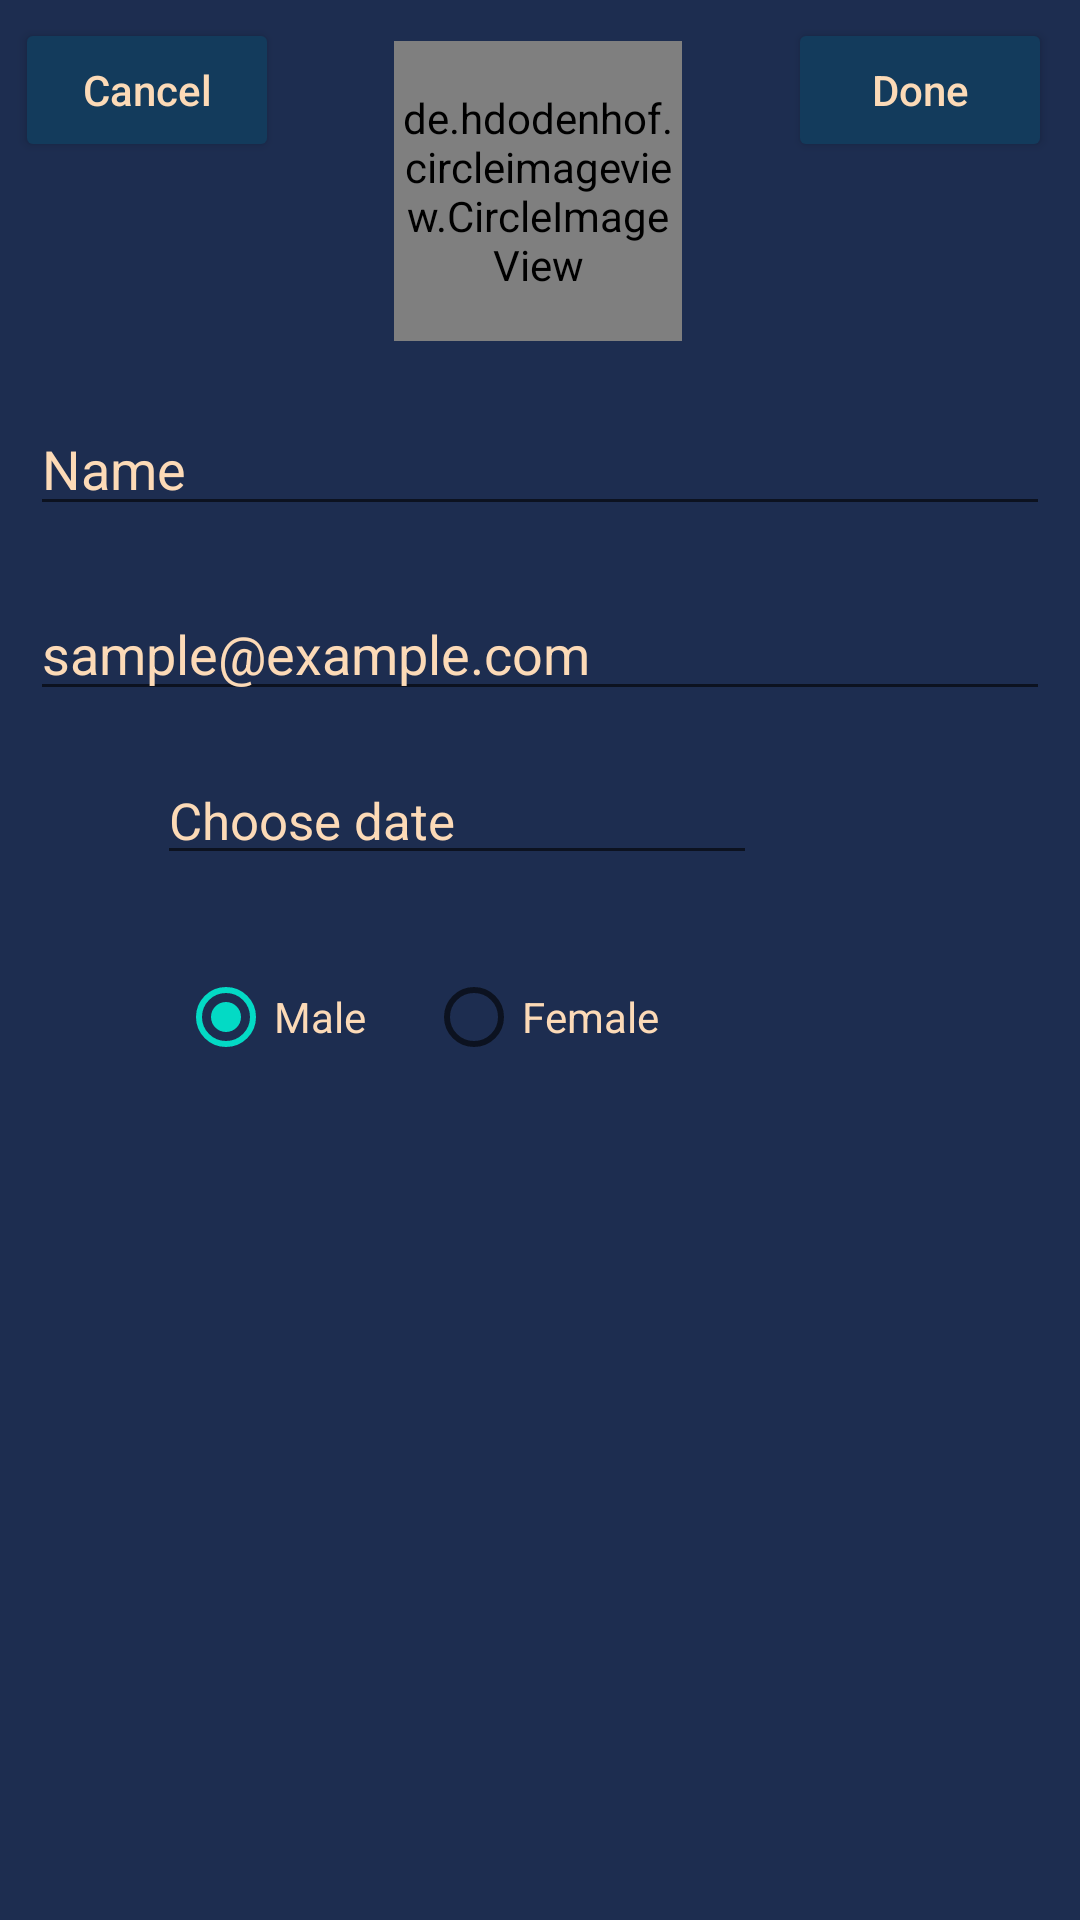

Produce the Android XML layout that renders to this screen, including the resource entries it uses.
<!-- AndroidManifest.xml: application theme Theme.MovieApp -->
<!-- res/layout/activity_edit_profile.xml -->
<?xml version="1.0" encoding="utf-8"?>
<androidx.constraintlayout.widget.ConstraintLayout xmlns:android="http://schemas.android.com/apk/res/android"
    xmlns:app="http://schemas.android.com/apk/res-auto"
    xmlns:tools="http://schemas.android.com/tools"
    android:layout_width="match_parent"
    android:layout_height="match_parent"
    android:background="@color/Space_Cadet"
    android:orientation="vertical"
    tools:context=".Profile.EditProfile">

    <de.hdodenhof.circleimageview.CircleImageView
        android:id="@+id/editimage"
        android:layout_width="96dp"
        android:layout_height="100dp"
        android:src="@color/black"
        app:layout_constraintBottom_toBottomOf="parent"
        app:layout_constraintEnd_toEndOf="parent"
        app:layout_constraintHorizontal_bias="0.498"
        app:layout_constraintStart_toStartOf="parent"
        app:layout_constraintTop_toTopOf="parent"
        app:layout_constraintVertical_bias="0.025" />

    <Button
        android:id="@+id/cancel"
        android:layout_width="wrap_content"
        android:layout_height="wrap_content"
        android:backgroundTint="@color/Indigo"
        android:text="Cancel"
        android:textColor="@color/Sandy_Tan"
        android:textAllCaps="false"
        app:layout_constraintBottom_toBottomOf="parent"
        app:layout_constraintEnd_toEndOf="parent"
        app:layout_constraintHorizontal_bias="0.018"
        app:layout_constraintStart_toStartOf="parent"
        app:layout_constraintTop_toTopOf="parent"
        app:layout_constraintVertical_bias="0.01" />

    <Button
        android:id="@+id/done"
        android:layout_width="wrap_content"
        android:layout_height="wrap_content"
        android:layout_marginEnd="5dp"
        android:text="Done"
        android:textColor="@color/Sandy_Tan"
        android:backgroundTint="@color/Indigo"
        android:textAllCaps="false"
        app:layout_constraintBottom_toBottomOf="parent"
        app:layout_constraintEnd_toEndOf="parent"
        app:layout_constraintHorizontal_bias="0.984"
        app:layout_constraintStart_toStartOf="parent"
        app:layout_constraintTop_toTopOf="parent"
        app:layout_constraintVertical_bias="0.01" />

    <EditText
        android:id="@+id/edtname"
        android:layout_width="match_parent"
        android:layout_height="wrap_content"
        android:hint="Name"
        android:textColor="@color/Sandy_Tan"
        android:textColorHint="@color/Sandy_Tan"
        android:layout_marginStart="10dp"
        android:layout_marginEnd="10dp"
        app:layout_constraintBottom_toBottomOf="parent"
        app:layout_constraintEnd_toEndOf="parent"
        app:layout_constraintHorizontal_bias="0.213"
        app:layout_constraintStart_toStartOf="parent"
        app:layout_constraintTop_toTopOf="parent"
        app:layout_constraintVertical_bias="0.224" />

    <EditText
        android:id="@+id/edtemail"
        android:layout_width="match_parent"
        android:layout_height="wrap_content"
        android:layout_marginStart="10dp"
        android:layout_marginEnd="10dp"
        android:hint="sample@example.com"
        android:textColor="@color/Sandy_Tan"
        android:textColorHint="@color/Sandy_Tan"
        app:layout_constraintBottom_toBottomOf="parent"
        app:layout_constraintEnd_toEndOf="parent"
        app:layout_constraintHorizontal_bias="0.0"
        app:layout_constraintStart_toStartOf="parent"
        app:layout_constraintTop_toTopOf="parent"
        app:layout_constraintVertical_bias="0.327" />

    <EditText
        android:id="@+id/edtDOB"
        android:layout_width="200dp"
        android:layout_height="wrap_content"
        android:hint="Choose date"
        android:textSize="17dp"
        android:textColor="@color/Sandy_Tan"
        android:textColorHint="@color/Sandy_Tan"
        app:layout_constraintBottom_toBottomOf="parent"
        app:layout_constraintEnd_toEndOf="parent"
        app:layout_constraintHorizontal_bias="0.327"
        app:layout_constraintStart_toStartOf="parent"
        app:layout_constraintTop_toTopOf="parent"
        app:layout_constraintVertical_bias="0.42" />

    <ImageView
        android:id="@+id/imageView"
        android:layout_width="45dp"
        android:layout_height="45dp"
        app:layout_constraintBottom_toBottomOf="parent"
        app:layout_constraintEnd_toEndOf="parent"
        app:layout_constraintHorizontal_bias="0.027"
        app:layout_constraintStart_toStartOf="parent"
        app:layout_constraintTop_toTopOf="parent"
        app:layout_constraintVertical_bias="0.421"
        app:srcCompat="@drawable/ic_baseline_cake_25" />


    <RadioGroup
        android:id="@+id/radioGroup"
        android:layout_width="214dp"
        android:layout_height="44dp"
        android:orientation="horizontal"
        app:layout_constraintBottom_toBottomOf="parent"
        app:layout_constraintEnd_toEndOf="parent"
        app:layout_constraintHorizontal_bias="0.406"
        app:layout_constraintStart_toStartOf="parent"
        app:layout_constraintTop_toTopOf="parent"
        app:layout_constraintVertical_bias="0.532">

        <RadioButton
            android:id="@+id/radioMale"
            android:layout_width="wrap_content"
            android:layout_height="wrap_content"
            android:layout_marginEnd="20dp"
            android:backgroundTint="@color/blue"
            android:text="Male"
            android:textColor="@color/Sandy_Tan"
            android:checked="true"
            tools:ignore="OnClick" />

        <RadioButton
            android:id="@+id/radioFemale"
            android:layout_width="wrap_content"
            android:layout_height="wrap_content"
            android:backgroundTint="#E45887"
            android:text="Female"
            android:textColor="@color/Sandy_Tan"
            android:textColorHint="@color/Sandy_Tan"
            tools:ignore="OnClick" />
    </RadioGroup>

    <ImageView
        android:id="@+id/imageView2"
        android:layout_width="45dp"
        android:layout_height="45dp"
        app:layout_constraintBottom_toBottomOf="parent"
        app:layout_constraintEnd_toEndOf="parent"
        app:layout_constraintHorizontal_bias="0.027"
        app:layout_constraintStart_toStartOf="parent"
        app:layout_constraintTop_toTopOf="parent"
        app:layout_constraintVertical_bias="0.533"
        app:srcCompat="@drawable/ic_baseline_person_25" />


</androidx.constraintlayout.widget.ConstraintLayout>
<!-- resources referenced by this layout -->
<resources>
  <color name="Indigo">#133B5C</color>
  <color name="Sandy_Tan">#FCDAB7</color>
  <color name="Space_Cadet">#1D2D50</color>
  <color name="black">#FF000000</color>
  <color name="blue">#12258F</color>
  <style name="Theme.MovieApp" parent="Theme.MaterialComponents.DayNight.DarkActionBar">
          
          <item name="colorPrimary">@color/purple_500</item>
          <item name="colorPrimaryVariant">@color/purple_700</item>
          <item name="colorOnPrimary">@color/white</item>
          
          <item name="colorSecondary">@color/teal_200</item>
          <item name="colorSecondaryVariant">@color/teal_700</item>
          <item name="colorOnSecondary">@color/black</item>
          
          <item name="android:statusBarColor" tools:targetApi="l">?attr/colorPrimaryVariant</item>
          
      </style>
  <color name="purple_500">#FF6200EE</color>
  <color name="purple_700">#FF3700B3</color>
  <color name="white">#FFFFFFFF</color>
  <color name="teal_200">#FF03DAC5</color>
  <color name="teal_700">#FF018786</color>
</resources>
